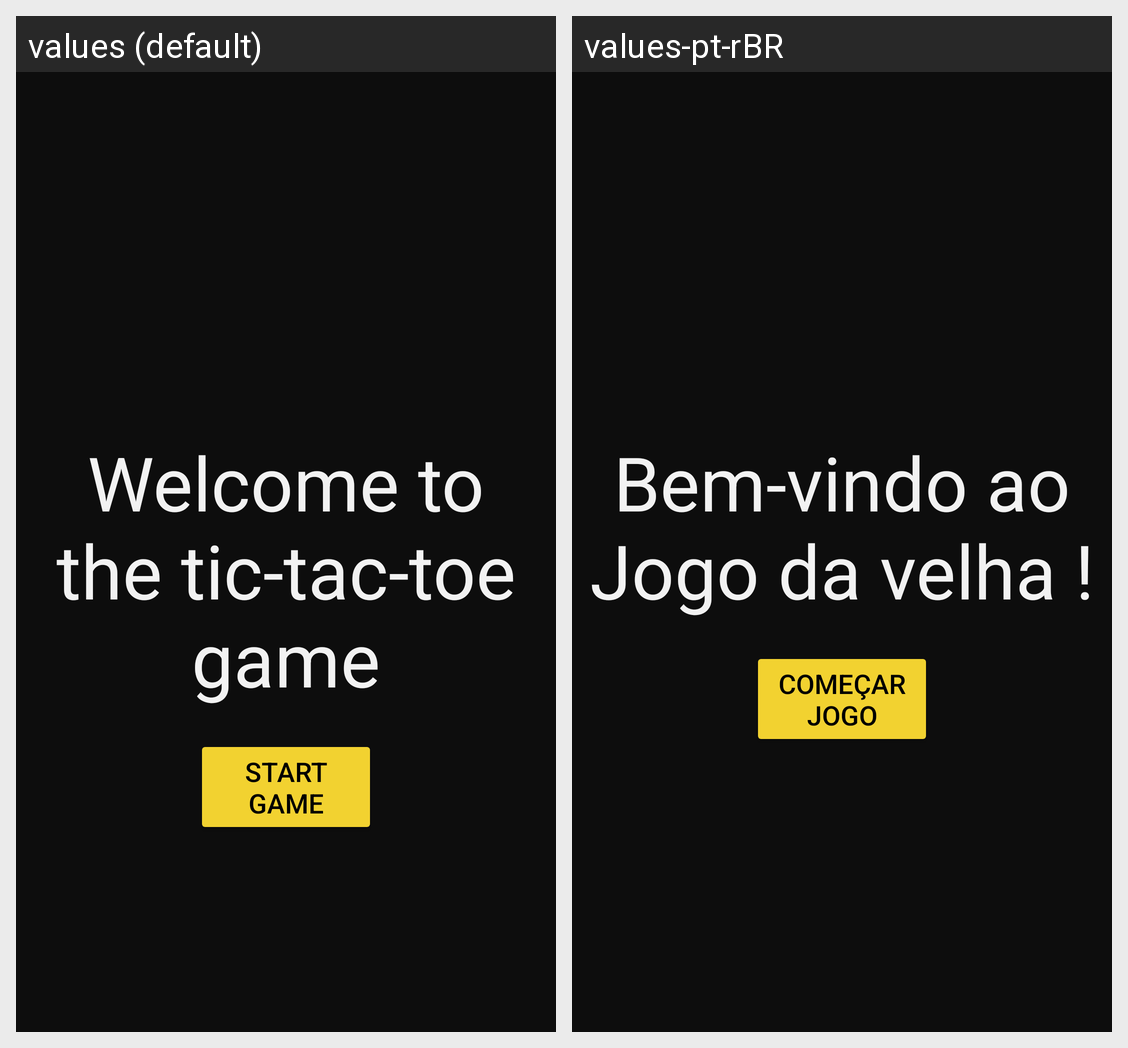

The same Android screen rendered under two of its app's locales, left to right. List the strings drawn on it with the default value and each locale's translation.
Android screen res/layout/fragment_inicio.xml rendered under 2 locales, left to right: values (default), values-pt-rBR. Device: Nexus 5 (rendered at 1080×1920; each locale shown at half size, 540×960, under a caption strip naming it); theme Theme.Hash.
Strings drawn on this screen, with the default value and each locale's value (text and hints the layout hard-codes, and strings that could not be matched under every locale, appear in the picture but are not listed):

titleHomeGame
  values: Welcome to the tic-tac-toe game
  values-pt-rBR: Bem-vindo ao Jogo da velha !

buttonStart
  values: Start Game
  values-pt-rBR: Começar Jogo
